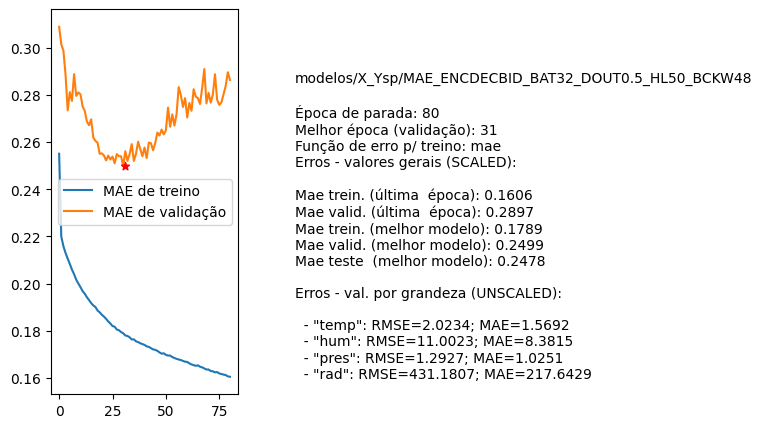

Data behind this chart, as committed beside it:
nome, parada, melhorEpoch, erro_treino_parada, erro_valid_parada, erro_treino_melhor, erro_valid_melhor, erro_teste_melhor, rmse_unscaled_por_grandeza
modelos/X_Ysp/MAE_ENCDECBID_BAT32_DOUT0.…, 80, 31, 0.1606, 0.2897, 0.1789, 0.2499, 0.2478, ['2.0234', '11.0023', '1.2927', '431.180…
